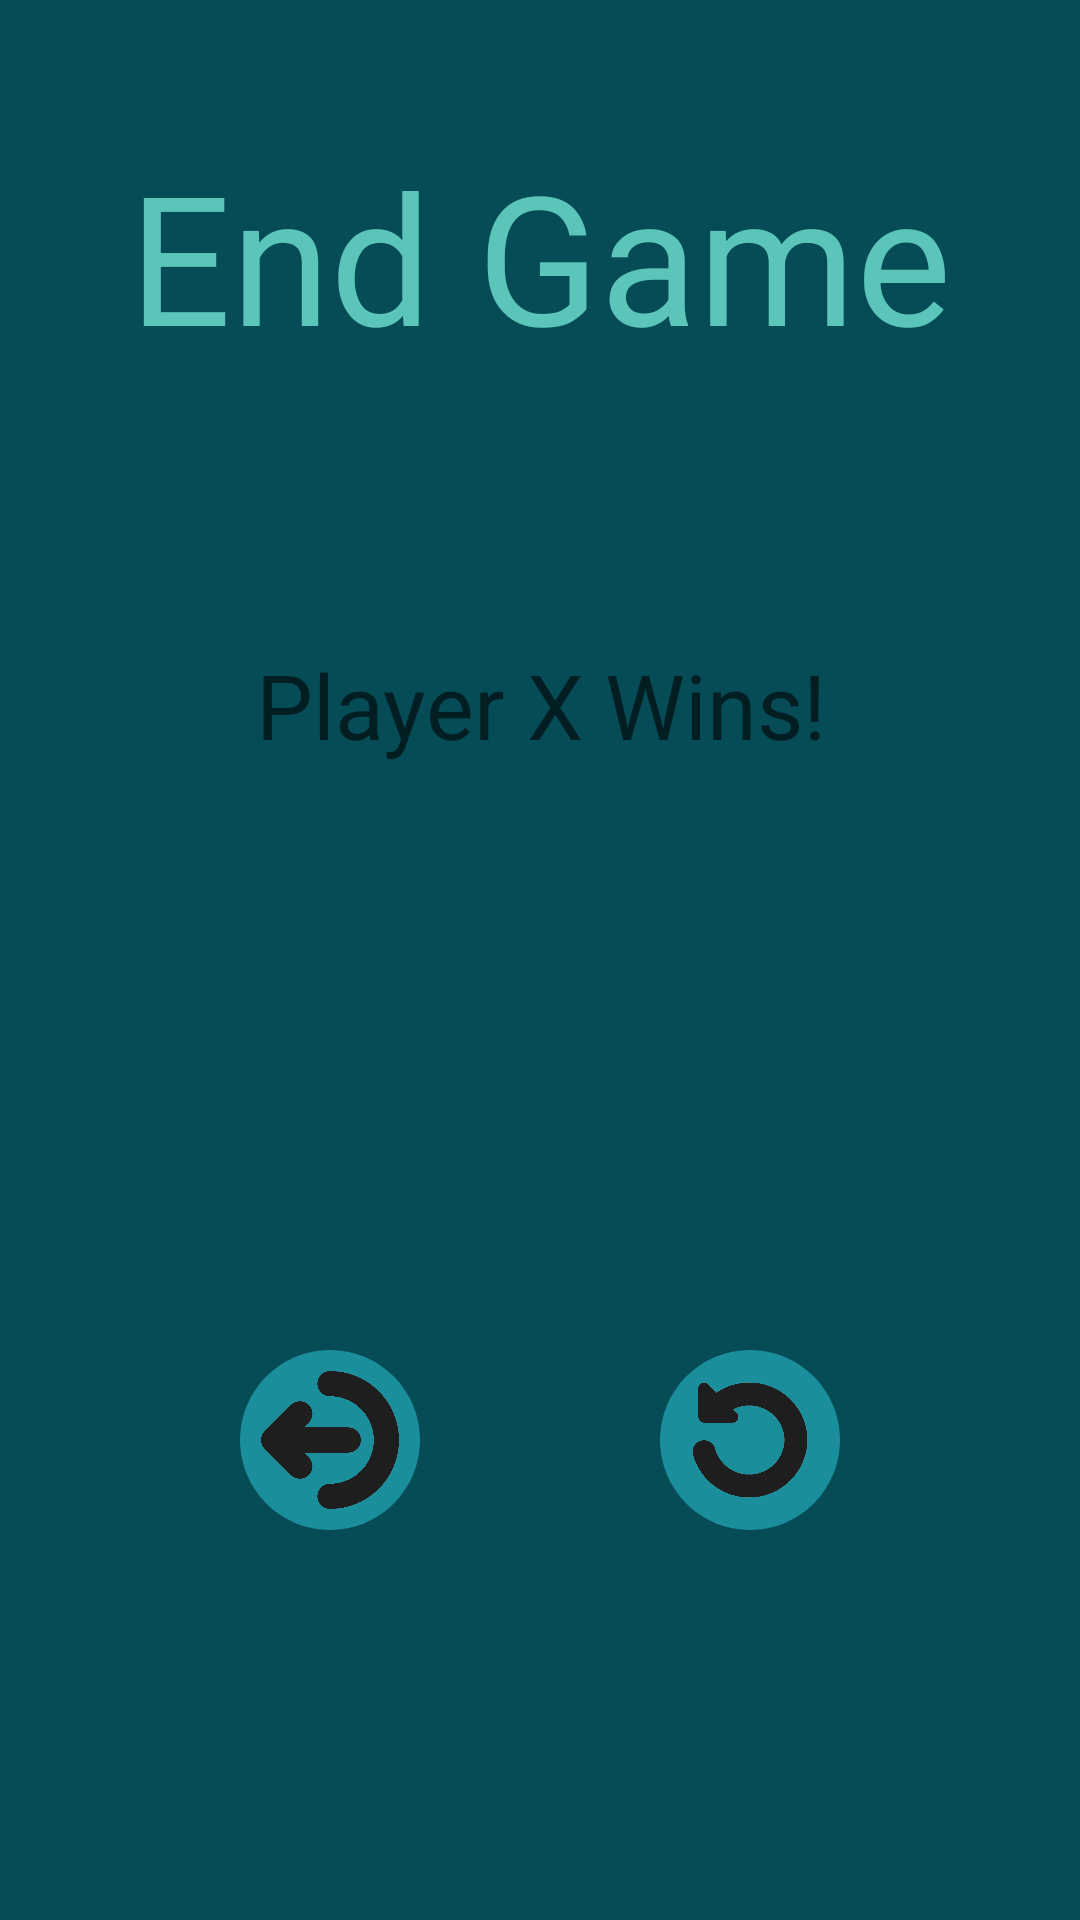

This screen was rendered from an Android layout file. Write that file and the resources it references.
<!-- AndroidManifest.xml: application theme Theme.Connect4 -->
<!-- res/layout/fragment_end_game.xml -->
<?xml version="1.0" encoding="utf-8"?>
<androidx.constraintlayout.widget.ConstraintLayout xmlns:android="http://schemas.android.com/apk/res/android"
    xmlns:app="http://schemas.android.com/apk/res-auto"
    xmlns:tools="http://schemas.android.com/tools"
    android:id="@+id/fragment_end_game"
    android:layout_width="match_parent"
    android:layout_height="match_parent"
    tools:context=".Fragments.EndGameFragment"
    android:background = "#064C56">

    <GridLayout
        android:id="@+id/EGHor1"
        android:layout_width="wrap_content"
        android:layout_height="wrap_content"
        android:orientation="horizontal"
        app:layout_constraintGuide_percent="0.5"
        app:layout_constraintTop_toTopOf="parent"
        app:layout_constraintBottom_toBottomOf="parent"
        app:layout_constraintStart_toStartOf="parent"
        app:layout_constraintEnd_toEndOf="parent"/>

    <LinearLayout
        android:id="@+id/EGTexts"
        android:layout_width="match_parent"
        android:layout_height="0dp"
        android:padding="10dp"
        android:orientation="vertical"
        app:layout_constraintTop_toTopOf="parent"
        app:layout_constraintStart_toStartOf="parent"
        app:layout_constraintEnd_toEndOf="parent"
        app:layout_constraintBottom_toTopOf="@id/EGHor1">

        <TextView
            android:id="@+id/EGText"
            android:layout_width="match_parent"
            android:layout_height="0dp"
            android:layout_weight="1"
            android:gravity="center"
            android:fontFamily="@font/pixel"
            android:textSize="60sp"
            android:textColor="#5BC5BA"
            android:text="End Game" />

        <TextView
            android:id="@+id/EGTextWinner"
            android:layout_width="match_parent"
            android:layout_height="0dp"
            android:layout_weight="1"
            android:gravity="center"
            android:fontFamily="@font/pixel"
            android:textSize="30sp"
            android:textColor="@color/design_default_color_secondary_variant"
            android:hint="Player X Wins!" />

    </LinearLayout>

    <androidx.constraintlayout.widget.ConstraintLayout
        android:id="@+id/EGButtons"
        android:layout_width="match_parent"
        android:layout_height="100dp"
        app:layout_constraintStart_toStartOf="parent"
        app:layout_constraintEnd_toEndOf="parent"
        app:layout_constraintBottom_toBottomOf="parent"
        app:layout_constraintTop_toBottomOf="@id/EGHor1">

        <ImageButton
            android:id="@+id/EGExitButton"
            android:layout_width="60dp"
            android:layout_height="60dp"
            android:padding="7dp"
            android:src="@drawable/exit_button"
            android:background="@drawable/circle"
            android:scaleType="centerCrop"
            android:contentDescription="Exit"
            app:layout_constraintTop_toTopOf="parent"
            app:layout_constraintBottom_toBottomOf="parent"
            app:layout_constraintStart_toStartOf="parent"
            app:layout_constraintEnd_toStartOf="@id/EGRestartButton"/>

        <ImageButton
            android:id="@+id/EGRestartButton"
            android:layout_width="60dp"
            android:layout_height="60dp"
            android:padding="7dp"
            android:background="@drawable/circle"
            android:contentDescription="New Game"
            android:scaleType="centerCrop"
            android:src="@drawable/undo_button"
            app:layout_constraintTop_toTopOf="parent"
            app:layout_constraintBottom_toBottomOf="parent"
            app:layout_constraintEnd_toEndOf="parent"
            app:layout_constraintStart_toEndOf="@id/EGExitButton"/>


    </androidx.constraintlayout.widget.ConstraintLayout>


</androidx.constraintlayout.widget.ConstraintLayout>
<!-- resources referenced by this layout -->
<resources>
  <!-- drawable circle (drawable) -->
  <?xml version="1.0" encoding="utf-8"?>
  <shape xmlns:android="http://schemas.android.com/apk/res/android"
      android:shape="oval" android:padding="10dp">
      <solid android:color="#1B8E9B"/>
      <size
          android:height="100dp"
          android:width="100dp"/>
  
  </shape>
  <!-- drawable exit_button: png bitmap (drawable, 20272 bytes) -->
  <!-- drawable undo_button: png bitmap (drawable, 18163 bytes) -->
  <style name="Theme.Connect4" parent="Base.Theme.Connect4" />
  <style name="Base.Theme.Connect4" parent="Theme.AppCompat.Light.NoActionBar">
          
          
      </style>
</resources>
